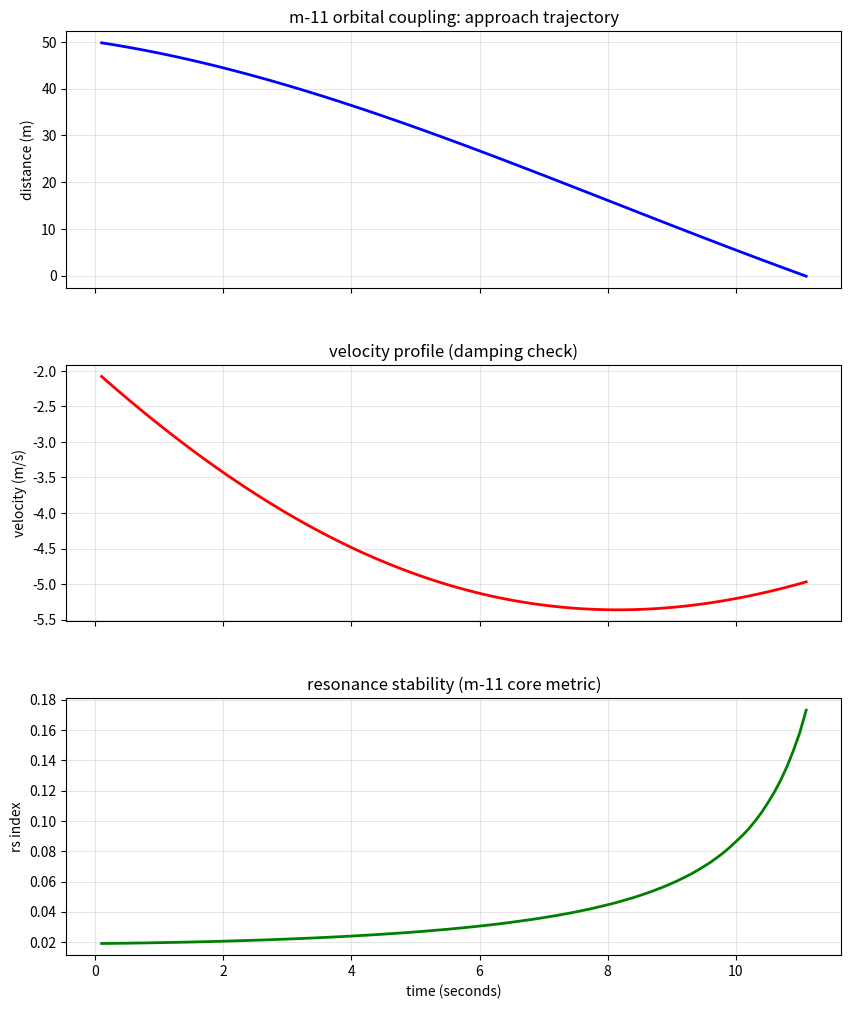

This chart was generated by the following Python code:
import numpy as np
import matplotlib.pyplot as plt

class M11VisualEngine:
    def __init__(self, mass=100000, beta_base=0.6):
        self.mass = mass 
        self.beta = beta_base
        self.dt = 0.1
        self.Kp = 1800.0  # Коэффициент тяги
        self.Kd = 5200.0  # Коэффициент демпфирования (сопротивление)
        
        # Списки для хранения данных графика
        self.history = {'pos': [], 'vel': [], 'rs': [], 'time': []}

    def run_simulation(self):
        pos, vel = 50.0, -2.0  # Дистанция 50м, скорость 2м/с к цели
        target_pos = 0.05
        t = 0
        
        print("--- m-11 simulation started ---")
        
        for step in range(800): # Ограничение 80 сек
            noise = np.random.normal(0, 0.04)
            measured_pos = pos + noise
            
            # Расчет Resonance Index (Property 7)
            dynamic_beta = self.beta * (1 + abs(noise))
            rs = 1 / (pos + abs(vel) + (1 - dynamic_beta) + 1e-6)
            
            # PD-Control (Property 8)
            error = target_pos - measured_pos
            thrust = (self.Kp * error) - (self.Kd * vel)
            
            # Physics (Newton's Second Law)
            accel = thrust / self.mass
            vel += accel * self.dt
            pos += vel * self.dt
            t += self.dt
            
            # Запись данных
            self.history['pos'].append(pos)
            self.history['vel'].append(vel)
            self.history['rs'].append(rs)
            self.history['time'].append(t)
            
            if pos <= target_pos:
                print(f"target reached at {t:.1f}s")
                break

        self.plot_results()

    def plot_results(self):
        fig, (ax1, ax2, ax3) = plt.subplots(3, 1, figsize=(10, 12), sharex=True)
        plt.subplots_adjust(hspace=0.3)

        # График 1: Траектория сближения
        ax1.plot(self.history['time'], self.history['pos'], color='blue', lw=2)
        ax1.set_ylabel('distance (m)')
        ax1.set_title('m-11 orbital coupling: approach trajectory')
        ax1.grid(True, alpha=0.3)

        # График 2: Профиль скорости
        ax2.plot(self.history['time'], self.history['vel'], color='red', lw=2)
        ax2.set_ylabel('velocity (m/s)')
        ax2.set_title('velocity profile (damping check)')
        ax2.grid(True, alpha=0.3)

        # График 3: Индекс Резонанса (наша уникальная метрика)
        ax3.plot(self.history['time'], self.history['rs'], color='green', lw=2)
        ax3.set_ylabel('rs index')
        ax3.set_xlabel('time (seconds)')
        ax3.set_title('resonance stability (m-11 core metric)')
        ax3.grid(True, alpha=0.3)

        print("displaying telemetry charts...")
        plt.show()

if __name__ == "__main__":
    sim = M11VisualEngine()
    sim.run_simulation()